Run: headless pygame with SDL's dummy video driver; simulated clock (each Clock.tick advances the game by its frame time, no real sleeping); random seed 0; keys injected as events and as key.get_pressed() state; mouse plan: one left click at the window centre at the start of phase 2, then a move to the lower-right quarter at the start of phase 3.
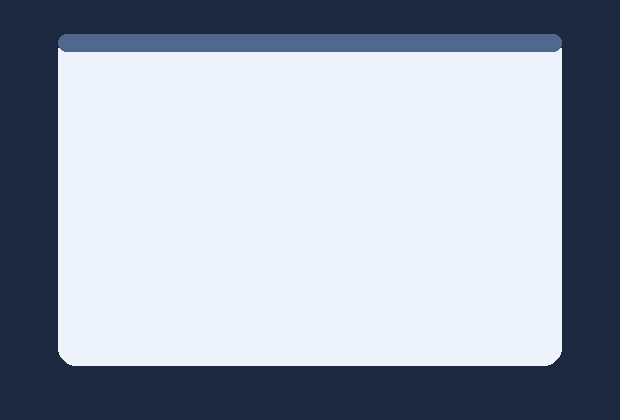
Frame 1 of 4 · flips 1–60 · no input
Frame 2 of 4 · flips 61–180 · clicked the window centre · tapped SPACE, RETURN · held RIGHT (→), D · screen unchanged from frame 1, image omitted
Frame 3 of 4 · flips 181–300 · moved the mouse to the lower-right quarter · held DOWN (↓), S · screen unchanged from frame 2, image omitted
Frame 4 of 4 · flips 301–420 · held LEFT (←), A, UP (↑), W · screen unchanged from frame 3, image omitted

The pygame program that drew these frames:

import sys
import pygame
from pygame.locals import MOUSEBUTTONDOWN, MOUSEBUTTONUP, MOUSEMOTION, QUIT

pygame.init()
SURFACE = pygame.display.set_mode((620, 420))
pygame.display.set_caption("week03 problem03")
FPSCLOCK = pygame.time.Clock()


def main():
    trail_points = []
    is_drawing = False

    while True:
        for event in pygame.event.get():
            if event.type == QUIT:
                pygame.quit()
                sys.exit()
            elif event.type == MOUSEBUTTONDOWN:
                is_drawing = True
            elif event.type == MOUSEBUTTONUP:
                is_drawing = False
            elif event.type == MOUSEMOTION and is_drawing:
                trail_points.append(event.pos)

        SURFACE.fill((28, 39, 64))
        pygame.draw.rect(SURFACE, (238, 242, 250), (58, 34, 504, 332), border_radius=18)
        pygame.draw.rect(SURFACE, (80, 104, 142), (58, 34, 504, 18), border_radius=8)

        for point in trail_points:
            pygame.draw.circle(SURFACE, (255, 196, 79), point, 4)

        if trail_points:
            pygame.draw.circle(SURFACE, (77, 170, 255), trail_points[-1], 9, 2)

        pygame.display.update()
        FPSCLOCK.tick(60)


if __name__ == "__main__":
    main()
